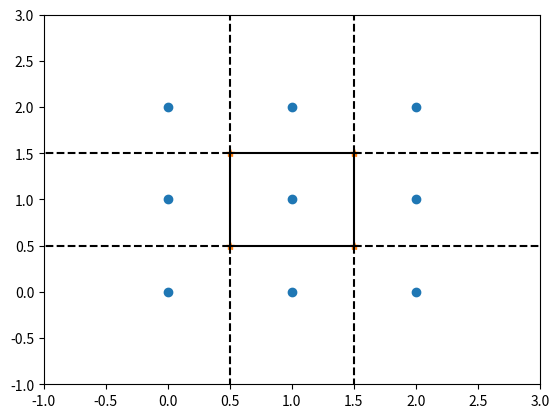

Write the Python code that produced this figure.
#%%
from scipy.spatial import *
import numpy as np
import random
import matplotlib.pyplot as plt

points = np.array([[0, 0], [0, 1], [0, 2], [1, 0], [1, 1], [1, 2],
                   [2, 0], [2, 1], [2, 2]])
vor = Voronoi(points)

vor.vertices
vor.regions
vor.ridge_vertices
vor.ridge_points

print(vor.vertices,vor.regions,vor.ridge_vertices,vor.ridge_points)
#%%
plt.plot(points[:, 0], points[:, 1], 'o')
plt.plot(vor.vertices[:, 0], vor.vertices[:, 1], '*')
plt.xlim(-1, 3); plt.ylim(-1, 3)
plt.show()
#%%
for simplex in vor.ridge_vertices:
    simplex = np.asarray(simplex)
    if np.all(simplex >= 0):
        plt.plot(vor.vertices[simplex, 0], vor.vertices[simplex, 1], 'k-')
plt.show()  #画出四个质心点的框
#%%

center = points.mean(axis=0)
for pointidx, simplex in zip(vor.ridge_points, vor.ridge_vertices):
    simplex = np.asarray(simplex)
    if np.any(simplex < 0):
                i = simplex[simplex >= 0][0]  # finite end Voronoi vertex
                t = points[pointidx[1]] - points[pointidx[0]]  # tangent
                t = t / np.linalg.norm(t)
                n = np.array([-t[1], t[0]])  # normal
                midpoint = points[pointidx].mean(axis=0)
                far_point = vor.vertices[i] + np.sign(np.dot(midpoint - center, n)) * n * 100
                plt.plot([vor.vertices[i, 0], far_point[0]],
                         [vor.vertices[i, 1], far_point[1]], 'k--')
plt.show()